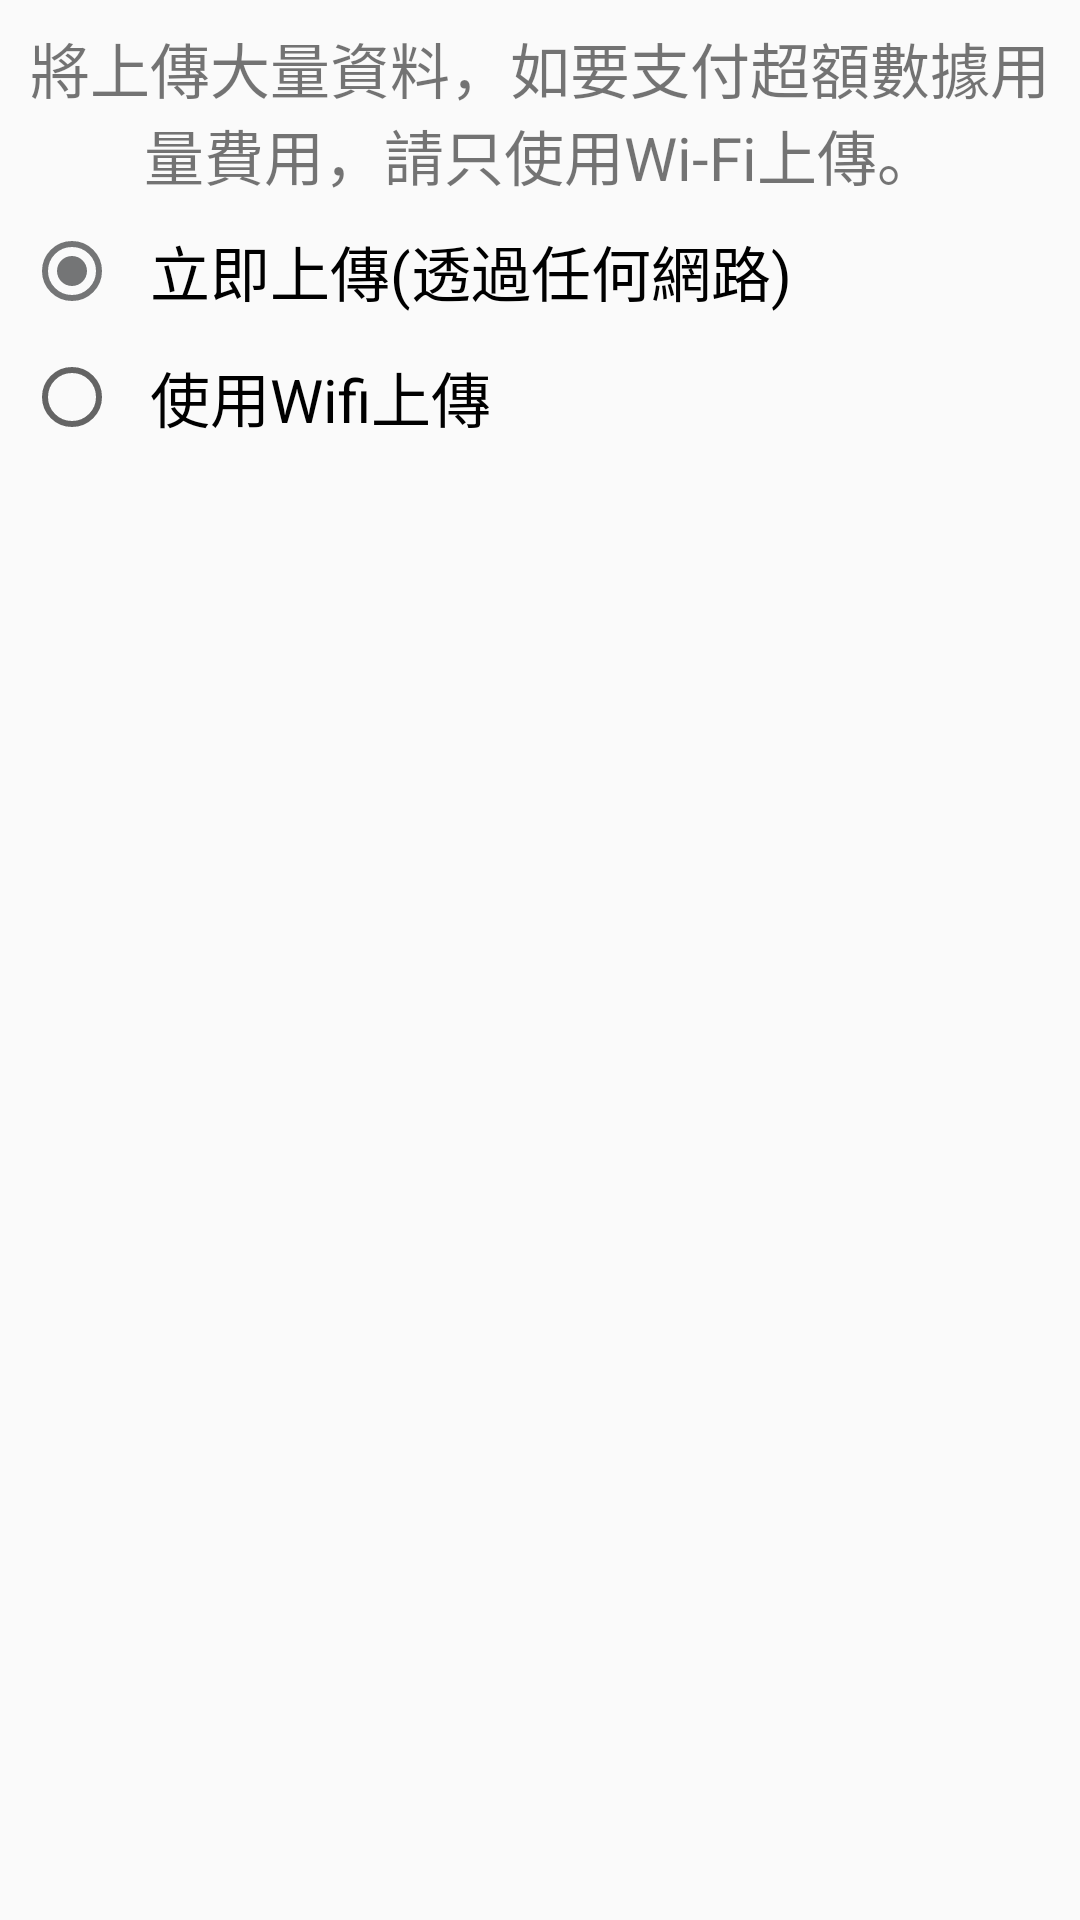

The Android layout XML behind this screen, and the referenced resources:
<!-- AndroidManifest.xml: application theme AppTheme -->
<!-- res/layout/wifi_reminder_dialog.xml -->
<?xml version="1.0" encoding="utf-8"?>
<LinearLayout xmlns:android="http://schemas.android.com/apk/res/android"
    android:orientation="vertical"
    android:layout_width="match_parent"
    android:layout_height="match_parent">

    <LinearLayout
        android:clipToPadding="false"
        android:orientation="horizontal"
        android:layout_width="match_parent"
        android:layout_height="wrap_content"
        android:padding = "8dp">

        <TextView
            android:id="@+id/content"
            android:layout_width="match_parent"
            android:layout_height="wrap_content"
            android:gravity="center"
            android:text="@string/DialogContent"
            android:textSize="20sp" />
    </LinearLayout>

    <LinearLayout
        android:clipToPadding="false"
        android:gravity="center"
        android:orientation="horizontal"
        android:layout_width="match_parent"
        android:layout_height="wrap_content"
        android:padding = "8dp">
        <RadioGroup
            android:id="@+id/groupBroadcast"
            android:layout_width="match_parent"
            android:layout_height="wrap_content"
            android:orientation="vertical"
            android:layout_marginBottom="15dp">
            <RadioButton
                android:id="@+id/any"
                android:layout_width="match_parent"
                android:layout_height="wrap_content"
                android:text="@string/UseAny"
                android:textSize="20sp"
                android:layout_weight="1"
                android:checked="true"
                android:drawablePadding="30dp"
                android:paddingLeft="10dp" />
            <RadioButton
                android:id="@+id/wifi"
                android:layout_width="match_parent"
                android:layout_height="wrap_content"
                android:text="@string/Wifi"
                android:textSize="20sp"
                android:layout_weight="1"
                android:checked="false"
                android:drawablePadding="20dp"
                android:paddingLeft="10dp"
                android:layout_marginTop="10dp"/>
        </RadioGroup>
    </LinearLayout>
</LinearLayout>
<!-- resources referenced by this layout -->
<resources>
  <string name="DialogContent">將上傳大量資料，如要支付超額數據用量費用，請只使用Wi-Fi上傳。</string>
  <string name="UseAny">立即上傳(透過任何網路)</string>
  <string name="Wifi">使用Wifi上傳</string>
  <style name="AppTheme" parent="Theme.AppCompat.Light">
          
          <item name="colorPrimary">@color/colorPrimary</item>
          <item name="colorPrimaryDark">@color/colorPrimaryDark</item>
          <item name="colorAccent">@color/colorAccent</item>
      </style>
  <color name="colorPrimary">#008577</color>
  <color name="colorPrimaryDark">#00574B</color>
  <color name="colorAccent">#747576</color>
</resources>
